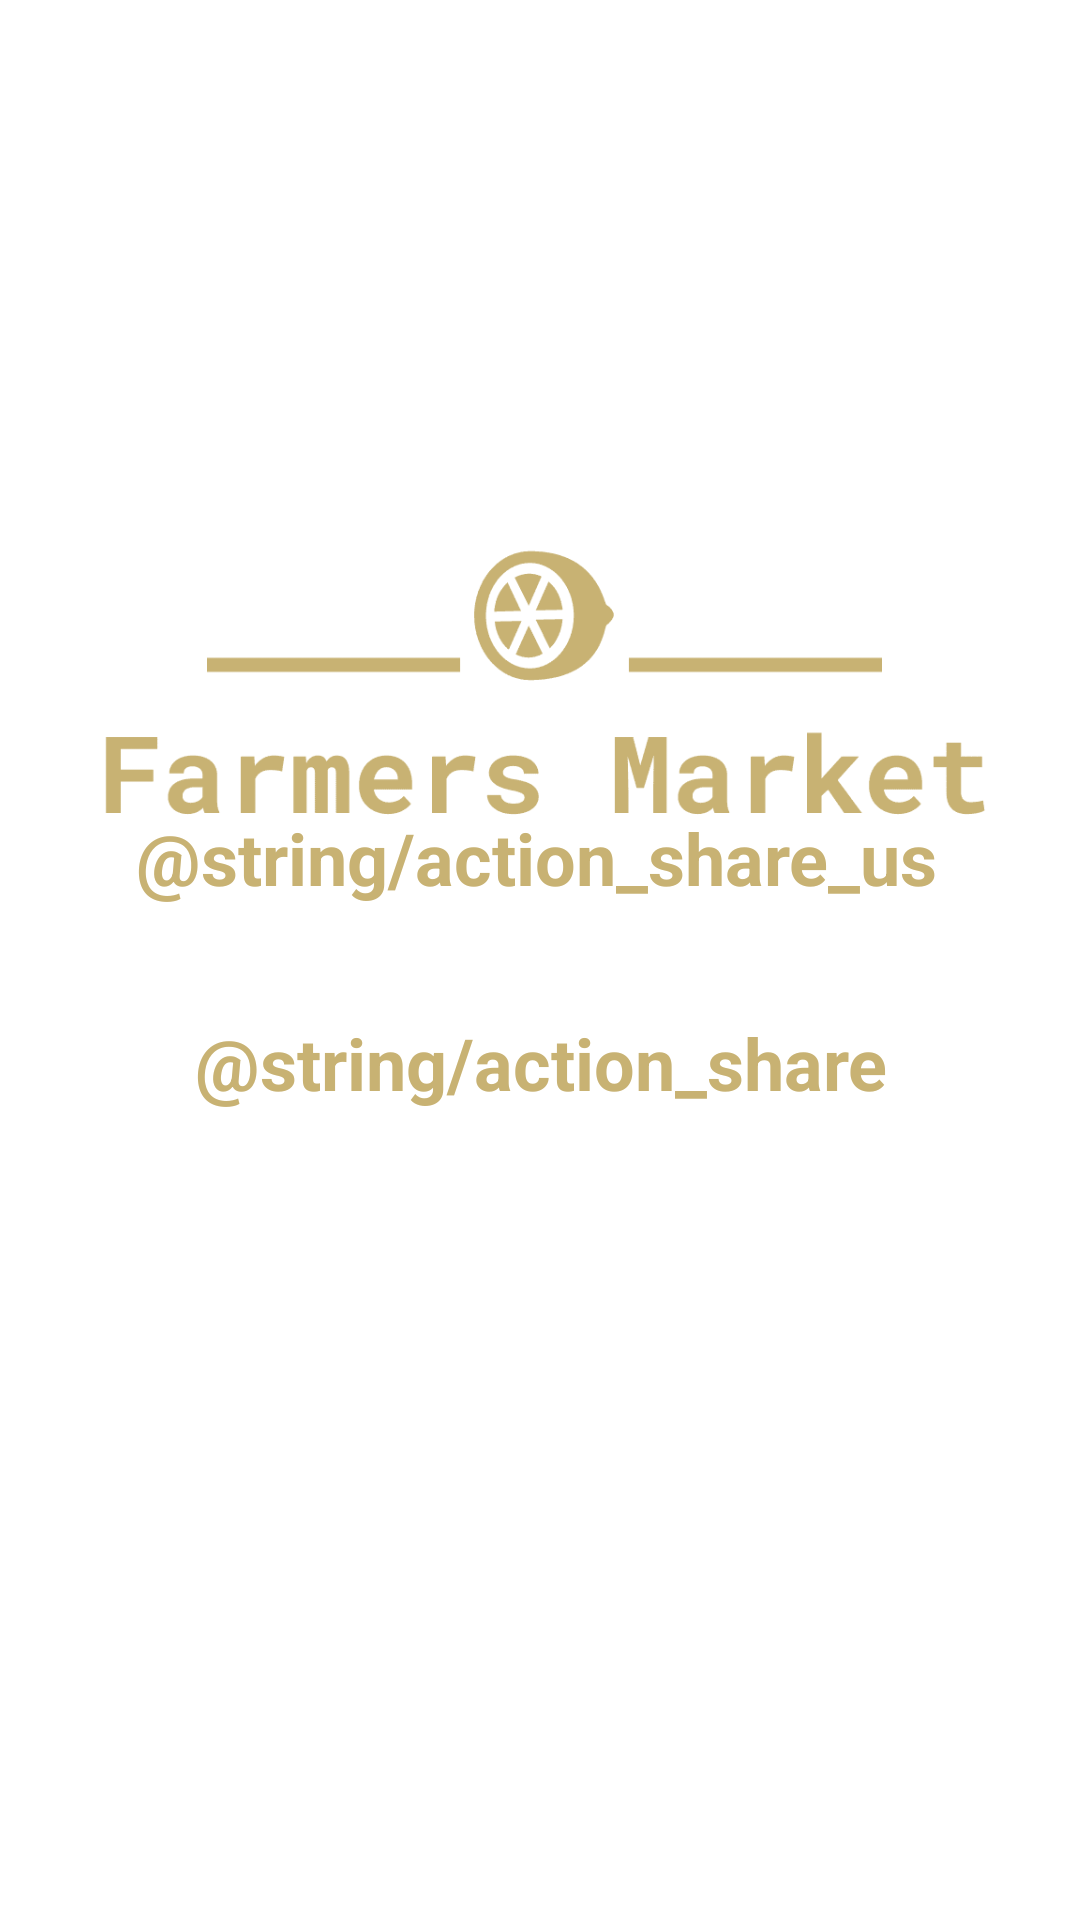

Reconstruct the res/layout file that produces this screen, plus the resources it refers to.
<!-- AndroidManifest.xml: application theme Theme.FarmersMarketredo -->
<!-- res/layout/fragment_farmers.xml -->
<?xml version="1.0" encoding="utf-8"?>
<androidx.constraintlayout.widget.ConstraintLayout
    xmlns:android="http://schemas.android.com/apk/res/android"
    xmlns:app="http://schemas.android.com/apk/res-auto"
    xmlns:tools="http://schemas.android.com/tools"
    android:id="@+id/listFragment"
    android:layout_width="match_parent"
    android:layout_height="match_parent"
    tools:context=".ui.farmers.FarmersFragment">

    <ImageView
        android:id="@+id/imageView3"
        android:layout_width="375dp"
        android:layout_height="462dp"
        app:layout_constraintBottom_toTopOf="@+id/share"
        app:layout_constraintEnd_toEndOf="parent"
        app:layout_constraintHorizontal_bias="0.444"
        app:layout_constraintStart_toStartOf="parent"
        app:layout_constraintTop_toTopOf="parent"
        app:layout_constraintVertical_bias="0.0"
        app:srcCompat="@drawable/logo_transparent" />

    <TextView
        android:id="@+id/share"
        android:layout_width="380dp"
        android:layout_height="302dp"
        android:text="@string/action_share"
        android:textAlignment="center"
        android:textColor="#C8B273"
        android:textSize="24sp"
        android:textStyle="bold"
        app:layout_constraintBottom_toBottomOf="parent"
        app:layout_constraintEnd_toEndOf="parent"
        app:layout_constraintStart_toStartOf="parent"
        app:layout_constraintTop_toBottomOf="@+id/sharing"
        app:layout_constraintVertical_bias="1.0" />

    <TextView
        android:id="@+id/sharing"
        android:layout_width="wrap_content"
        android:layout_height="wrap_content"
        android:text="@string/action_share_us"
        android:textAlignment="center"
        android:textColor="#C8B273"
        android:textSize="24sp"
        android:textStyle="bold"
        app:layout_constraintBottom_toBottomOf="parent"
        app:layout_constraintEnd_toEndOf="parent"
        app:layout_constraintHorizontal_bias="0.484"
        app:layout_constraintStart_toStartOf="parent"
        app:layout_constraintTop_toTopOf="parent"
        app:layout_constraintVertical_bias="0.444" />

</androidx.constraintlayout.widget.ConstraintLayout>
<!-- resources referenced by this layout -->
<resources>
  <!-- drawable logo_transparent: png bitmap (drawable, 5709 bytes) -->
  <style name="Theme.FarmersMarketredo" parent="Theme.MaterialComponents.DayNight.DarkActionBar">
          
          <item name="colorPrimary">@color/color_primary</item>
          <item name="colorPrimaryVariant">@color/color_secondary</item>
          <item name="colorOnPrimary">@color/white</item>
          
          <item name="colorSecondary">@color/color_secondary</item>
          <item name="colorOnSecondary">@color/black</item>
          
          <item name="android:statusBarColor" tools:targetApi="l">?attr/colorPrimaryVariant</item>
          
      </style>
  <color name="color_primary">#834655</color>
  <color name="color_secondary">#AE5E71</color>
  <color name="white">#FFFFFFFF</color>
  <color name="black">#FF000000</color>
</resources>
